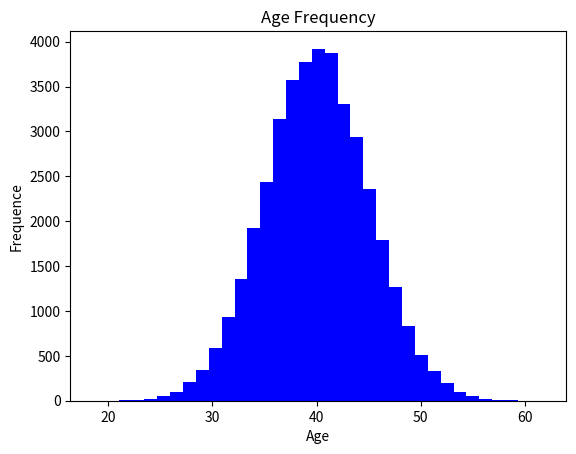

This chart was generated by the following Python code:
import numpy as np
import matplotlib.pyplot as plt


age=np.random.normal(loc=40,scale=5,size=40000)

plt.figure()
plt.title("Age Frequency")
plt.xlabel("Age")
plt.ylabel("Frequence")
plt.hist(age,color="b",histtype="bar",bins=35)
plt.show()
